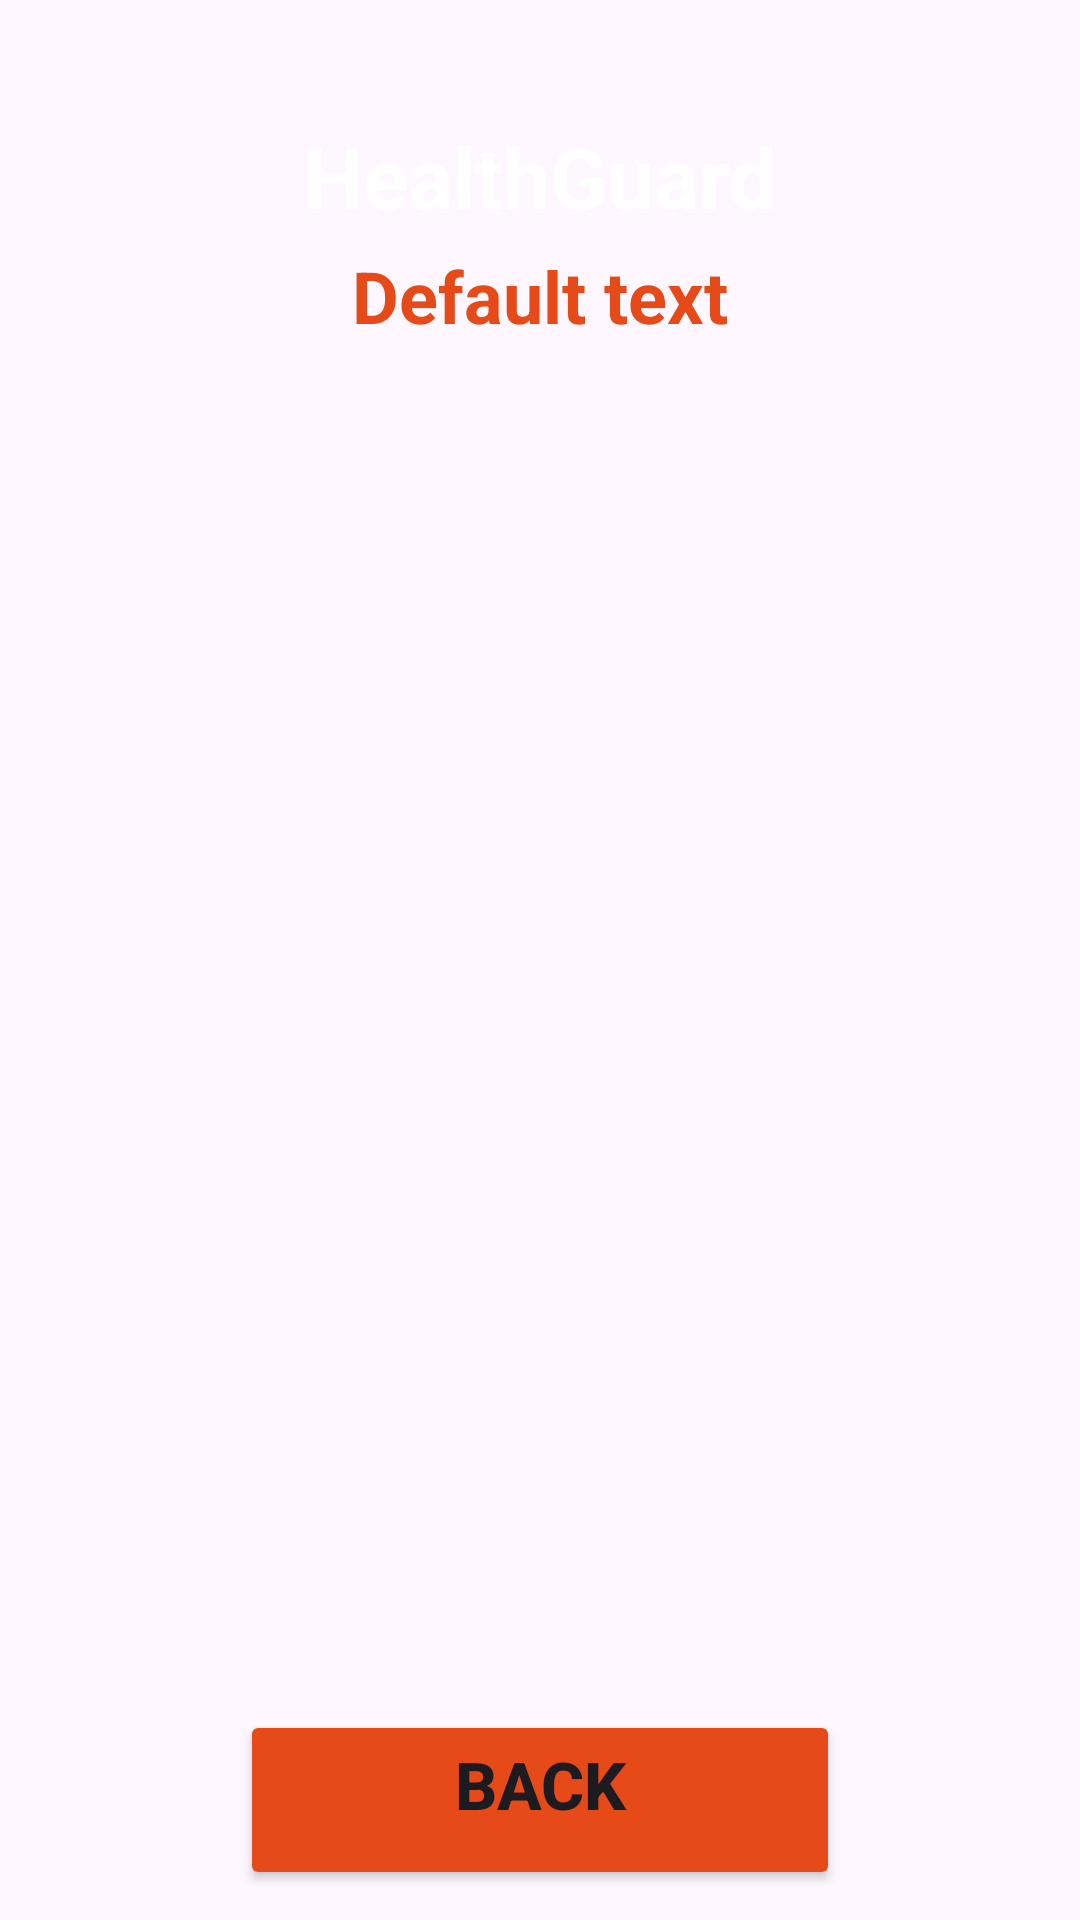

Layout XML and referenced resources for this Android screen:
<!-- AndroidManifest.xml: application theme Theme.HealthGuard -->
<!-- res/layout/activity_doctor_detail.xml -->
<?xml version="1.0" encoding="utf-8"?>
<androidx.constraintlayout.widget.ConstraintLayout xmlns:android="http://schemas.android.com/apk/res/android"
    xmlns:app="http://schemas.android.com/apk/res-auto"
    xmlns:tools="http://schemas.android.com/tools"
    android:id="@+id/main"
    android:layout_width="match_parent"
    android:layout_height="match_parent"
    android:background="@drawable/background1"
    tools:context=".activity.DoctorDetailActivity">
    <TextView
        android:id="@+id/textViewDDName"
        android:layout_width="wrap_content"
        android:layout_height="wrap_content"
        android:layout_marginTop="40dp"
        android:text="HealthGuard"
        android:textColor="@color/white"
        android:gravity="center"
        android:textSize="28sp"
        android:textStyle="bold"
        app:layout_constraintEnd_toEndOf="parent"
        app:layout_constraintStart_toStartOf="parent"
        app:layout_constraintTop_toTopOf="parent" />
    <TextView
        android:id="@+id/textViewDDTitle"
        android:layout_width="wrap_content"
        android:layout_height="wrap_content"
        android:text="Default text"
        android:textColor="#E64A19"
        android:textStyle="bold"
        android:layout_marginTop="5dp"
        android:textSize="24sp"
        app:layout_constraintEnd_toEndOf="parent"
        app:layout_constraintStart_toStartOf="parent"
        app:layout_constraintTop_toBottomOf="@+id/textViewDDName" />

    <ListView
        android:id="@+id/listViewDD"
        android:layout_width="match_parent"
        android:layout_height="550dp"
        app:layout_constraintBottom_toTopOf="@+id/buttonDDBack"
        app:layout_constraintEnd_toEndOf="parent"
        android:layout_marginBottom="10dp"
        app:layout_constraintHorizontal_bias="0.0"
        app:layout_constraintStart_toStartOf="parent"
        app:layout_constraintTop_toBottomOf="@+id/textViewDDTitle"
        app:layout_constraintVertical_bias="0.31" />

    <Button
        android:id="@+id/buttonDDBack"
        android:layout_width="200dp"
        android:layout_height="60dp"
        android:backgroundTint="#E64A19"
        android:layout_marginRight="50dp"
        android:layout_marginLeft="50dp"
        android:gravity="center_horizontal"
        android:text="Back"
        android:textAllCaps="true"
        android:textSize="22sp"
        android:textStyle="bold"
        app:cornerRadius="20dp"
        android:layout_marginBottom="10dp"
        app:layout_constraintBottom_toBottomOf="parent"
        app:layout_constraintEnd_toEndOf="parent"
        app:layout_constraintStart_toStartOf="parent" />

</androidx.constraintlayout.widget.ConstraintLayout>
<!-- resources referenced by this layout -->
<resources>
  <color name="white">#FFFFFFFF</color>
  <style name="Theme.HealthGuard" parent="Base.Theme.HealthGuard" />
  <style name="Base.Theme.HealthGuard" parent="Theme.Material3.DayNight.NoActionBar">
          
          
          <item name="colorPrimary">@color/lavender</item>
          <item name="colorPrimaryVariant">@color/lavender</item>
      </style>
  <color name="lavender">#3D48A3</color>
</resources>
